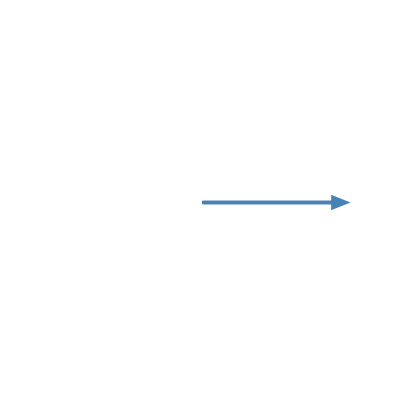
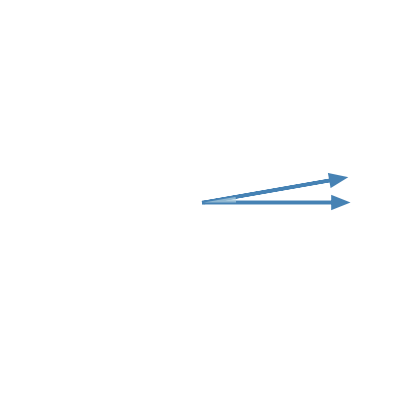
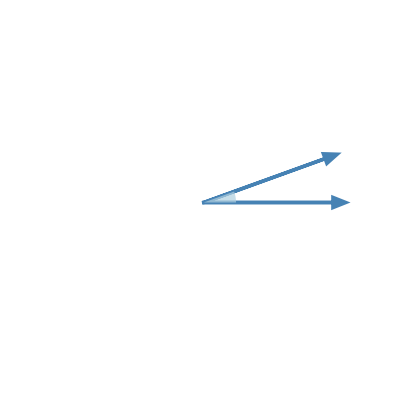
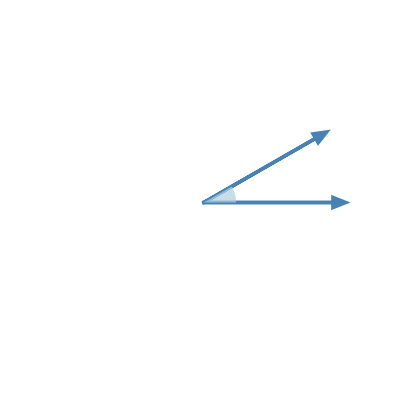
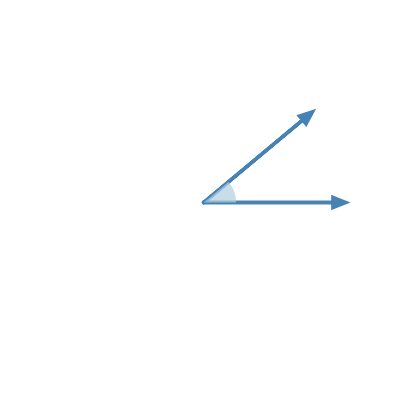
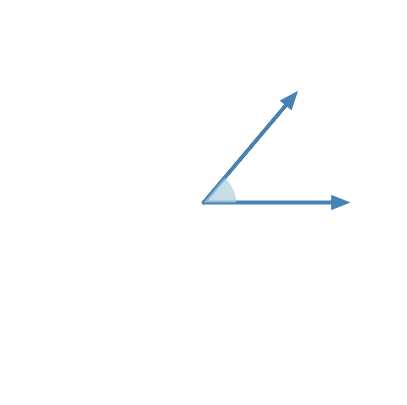
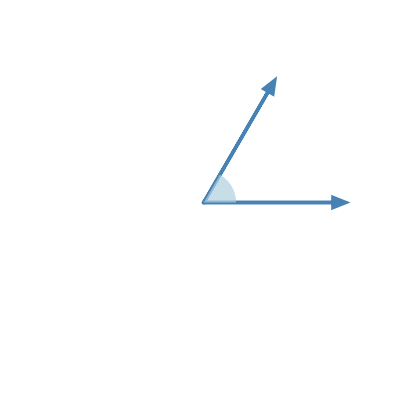
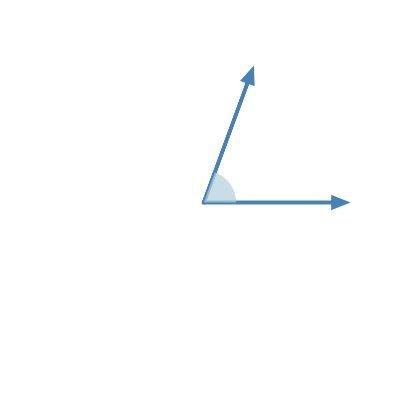
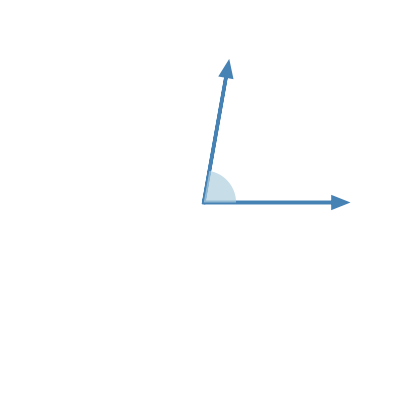
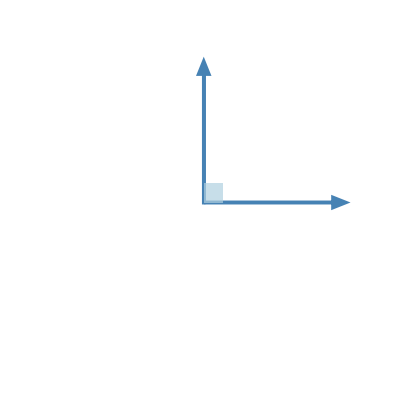
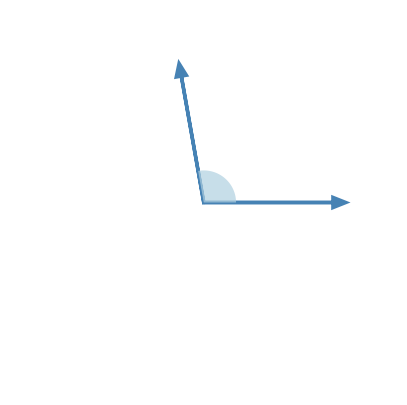
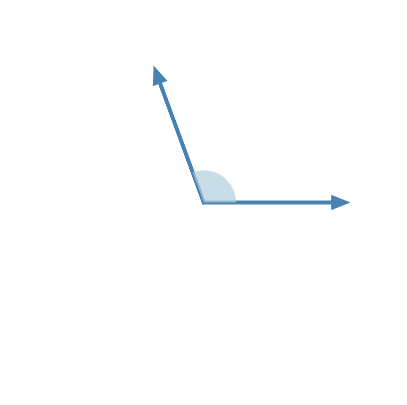
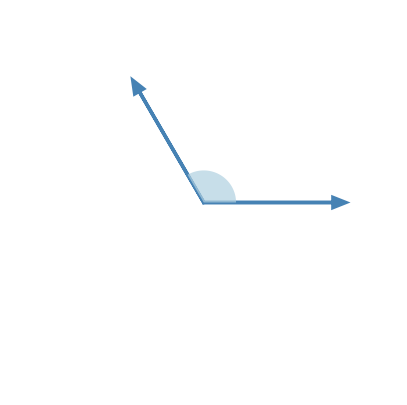
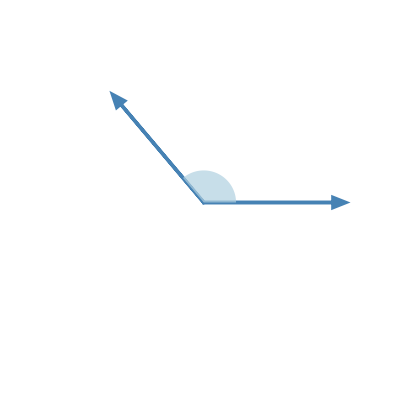
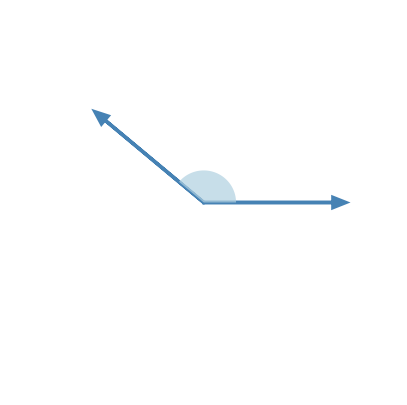
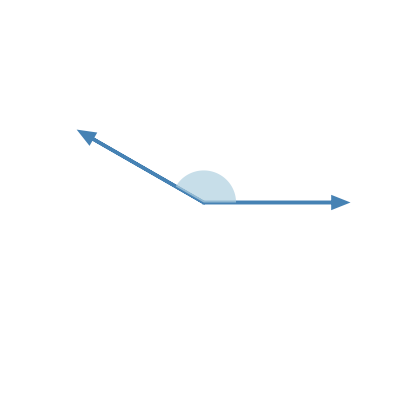

Python code for these plots, in order:
import matplotlib.pyplot as plt
import numpy as np
import os
import math
from matplotlib.patches import Arc, Rectangle, FancyArrowPatch, Circle, Polygon

# Create output directory
output_dir = 'angles'
if not os.path.exists(output_dir):
    os.makedirs(output_dir)

def create_angle_image(angle_degrees, filename, figsize=(5, 5), dpi=100):
    """Create and save an angle image
    
    Parameters:
        angle_degrees: Angle value (0-360)
        filename: Output file name
        figsize: Image size
        dpi: Resolution
    """
    # Convert angle to radians
    angle_rad = math.radians(angle_degrees)
    
    # Create figure
    fig, ax = plt.subplots(figsize=figsize)
    
    # Set coordinate axis range
    ax.set_xlim(-1.5, 1.5)
    ax.set_ylim(-1.5, 1.5)
    
    # Hide axes
    ax.axis('off')
    
    # Set background color - light blue background, consistent with example image
    ax.set_facecolor('#e6f2f5')
    
    # Define line colors and widths - consistent with example image
    line_color = '#4682b4'  # Steel blue
    arc_color = '#b0d0e0'   # Light blue
    line_width = 2.5
    
    # Determine angle type and draw accordingly
    if angle_degrees == 0 or angle_degrees == 360:  # 0 degree or 360 degree
        # Draw only horizontal line pointing right
        ax.arrow(0, 0, 1, 0, head_width=0.08, head_length=0.1, fc=line_color, ec=line_color, linewidth=line_width)
        
    elif angle_degrees == 90:  # Right angle
        # Draw horizontal line with arrow
        ax.arrow(0, 0, 1, 0, head_width=0.08, head_length=0.1, fc=line_color, ec=line_color, linewidth=line_width)
        
        # Draw vertical line with arrow
        ax.arrow(0, 0, 0, 1, head_width=0.08, head_length=0.1, fc=line_color, ec=line_color, linewidth=line_width)
        
        # Add right angle symbol (small square)
        rect = Rectangle((0, 0), 0.15, 0.15, linewidth=0, edgecolor='none', facecolor=arc_color, alpha=0.7)
        ax.add_patch(rect)
        
    elif angle_degrees == 180:  # Straight angle
        # Draw bidirectional horizontal line
        ax.arrow(-1, 0, 1, 0, head_width=0.08, head_length=0.1, fc=line_color, ec=line_color, linewidth=line_width)
        ax.arrow(0, 0, 1, 0, head_width=0.08, head_length=0.1, fc=line_color, ec=line_color, linewidth=line_width)
        
        # Add midpoint mark
        circle = Circle((0, 0), 0.05, facecolor=line_color)
        ax.add_patch(circle)
        
        # Add semicircle arc
        arc = Arc((0, 0), 0.4, 0.4, theta1=0, theta2=180, linewidth=1.5, color=line_color)
        ax.add_patch(arc)
        
    elif 0 < angle_degrees < 90:  # Acute angle
        # Draw horizontal line with arrow
        ax.arrow(0, 0, 1, 0, head_width=0.08, head_length=0.1, fc=line_color, ec=line_color, linewidth=line_width)
        
        # Draw angled line with arrow
        end_x = math.cos(angle_rad)
        end_y = math.sin(angle_rad)
        ax.arrow(0, 0, end_x, end_y, head_width=0.08, head_length=0.1, fc=line_color, ec=line_color, linewidth=line_width)
        
        # Add angle arc
        wedge = Polygon(
            [[0, 0]] + 
            [[0.25 * math.cos(math.radians(theta)), 0.25 * math.sin(math.radians(theta))] for theta in range(0, int(angle_degrees) + 1, 2)],
            closed=True, facecolor=arc_color, alpha=0.7, edgecolor='none'
        )
        ax.add_patch(wedge)
        
    elif 90 < angle_degrees < 180:  # Obtuse angle
        # Draw horizontal line with arrow
        ax.arrow(0, 0, 1, 0, head_width=0.08, head_length=0.1, fc=line_color, ec=line_color, linewidth=line_width)
        
        # Draw angled line with arrow
        end_x = math.cos(angle_rad)
        end_y = math.sin(angle_rad)
        ax.arrow(0, 0, end_x, end_y, head_width=0.08, head_length=0.1, fc=line_color, ec=line_color, linewidth=line_width)
        
        # Add angle arc
        wedge = Polygon(
            [[0, 0]] + 
            [[0.25 * math.cos(math.radians(theta)), 0.25 * math.sin(math.radians(theta))] for theta in range(0, int(angle_degrees) + 1, 2)],
            closed=True, facecolor=arc_color, alpha=0.7, edgecolor='none'
        )
        ax.add_patch(wedge)
        
    elif 180 < angle_degrees < 360:  # Reflex angle
        # Draw horizontal line with arrow
        ax.arrow(0, 0, 1, 0, head_width=0.08, head_length=0.1, fc=line_color, ec=line_color, linewidth=line_width)
        
        # Draw angled line with arrow
        end_x = math.cos(angle_rad)
        end_y = math.sin(angle_rad)
        ax.arrow(0, 0, end_x, end_y, head_width=0.08, head_length=0.1, fc=line_color, ec=line_color, linewidth=line_width)
        
        # Add large arc for reflex angle
        # Use two parts: arc from 0 to 180 degrees and arc from 180 to angle_degrees
        if angle_degrees <= 270:
            # Method 1: Use two semi-transparent filled areas
            wedge1 = Polygon(
                [[0, 0]] + 
                [[0.25 * math.cos(math.radians(theta)), 0.25 * math.sin(math.radians(theta))] for theta in range(0, 181, 2)],
                closed=True, facecolor=arc_color, alpha=0.5, edgecolor='none'
            )
            wedge2 = Polygon(
                [[0, 0]] + 
                [[0.25 * math.cos(math.radians(theta)), 0.25 * math.sin(math.radians(theta))] for theta in range(180, int(angle_degrees) + 1, 2)],
                closed=True, facecolor=arc_color, alpha=0.5, edgecolor='none'
            )
            ax.add_patch(wedge1)
            ax.add_patch(wedge2)
        else:
            # Method 2: Draw a complete ring with a line in the middle
            circle = Circle((0, 0), 0.25, facecolor=arc_color, alpha=0.4, edgecolor='none')
            ax.add_patch(circle)
            # Add a white wedge to represent the non-included angle portion
            wedge_not_included = Polygon(
                [[0, 0]] + 
                [[0.25 * math.cos(math.radians(theta)), 0.25 * math.sin(math.radians(theta))] for theta in range(int(angle_degrees), 361, 2)],
                closed=True, facecolor='white', alpha=1.0, edgecolor='none'
            )
            ax.add_patch(wedge_not_included)
            
            # Draw lines from origin to circle edge, representing angle start and end points
            ax.plot([0, 0.25], [0, 0], color=line_color, linestyle='-', linewidth=1)
            ax.plot([0, 0.25 * math.cos(angle_rad)], [0, 0.25 * math.sin(angle_rad)], color=line_color, linestyle='-', linewidth=1)
    # Save image
    plt.savefig(filename, dpi=dpi, bbox_inches='tight', transparent=False)
    plt.close(fig)

# Generate 36 angle images (0-350 degrees, at 10-degree intervals)
for degree in range(0, 360, 10):
    filename = f"{output_dir}/angle_{degree}.png"
    create_angle_image(degree, filename)
    print(f"Generated {degree} degree angle image")

print("\nAll angle images generated successfully!") 
